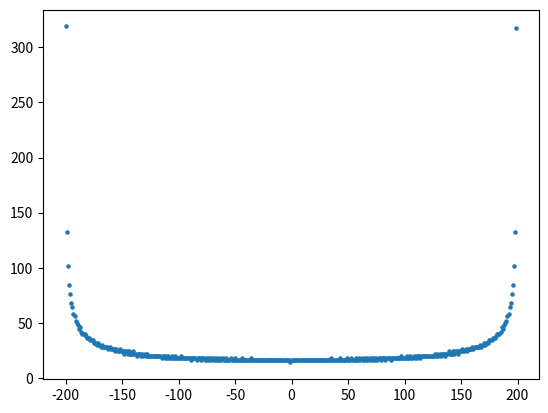

Reproduce this figure in Python. (Note: this script raises an exception after producing the figure.)
import numpy as np
from numpy import *
import matplotlib.pyplot as plt
from time import time
#from scipy.integrate import quad

###################################################################################################################
##パラメータの調整(1d)
N, V, t, mu, gu, n0, n1, n2, nscf =10000, 1, 1, 0, 1, 10, 1, 10, 2000  #kBT-gap_in_each_q
#N, V, t, mu, gu, n0, n1, n2, nscf =100, 1, 1, 0, 1, 100, 1, 10, 2000  #q-gap_in_each_kBT
qs   = np.linspace(0,0.1,n0)        
Bs   = np.linspace(0.0,0.1,n1)     
kBTs = np.linspace(0.0001,0.0175,n2)
mesh_DOS = 0.01

###################################################################################################################
## gap_eq をdef
def e_k_spin(k1, k2, k3, q, y, B): 
    return 2*t*(np.cos((k1+(q/2)*np.pi))) - mu + y * 1/2 * gu * B

###################################################################################################################
## cal DOS
k1 = (-1 + 2 * arange(N)/N) *pi
k2 = 1
k3 = 1

#DOSの要素の列を作る必要あり、
DOS_mesh = (-(2*t/mesh_DOS) + arange(4*t/mesh_DOS)) 
print(DOS_mesh)
DOS_mesh = DOS_mesh.tolist()
int_DOS =e_k_spin(k1, k2, k3, 0, 0, 0) / mesh_DOS
print(int_DOS)
int_DOS = int_DOS //1
print(int_DOS)
DOS = int_DOS.tolist()
#print(DOS, DOS_mesh)
DOS_count = []
for i in range(len(DOS_mesh)):
    DOS_count.append(DOS.count(DOS_mesh[i]))
print(DOS_count)


###################################################################################################################
## plot DOS

plt.scatter(DOS_mesh, DOS_count, 5)
plt.savefig("figure/1D_DOS")
plt.show
